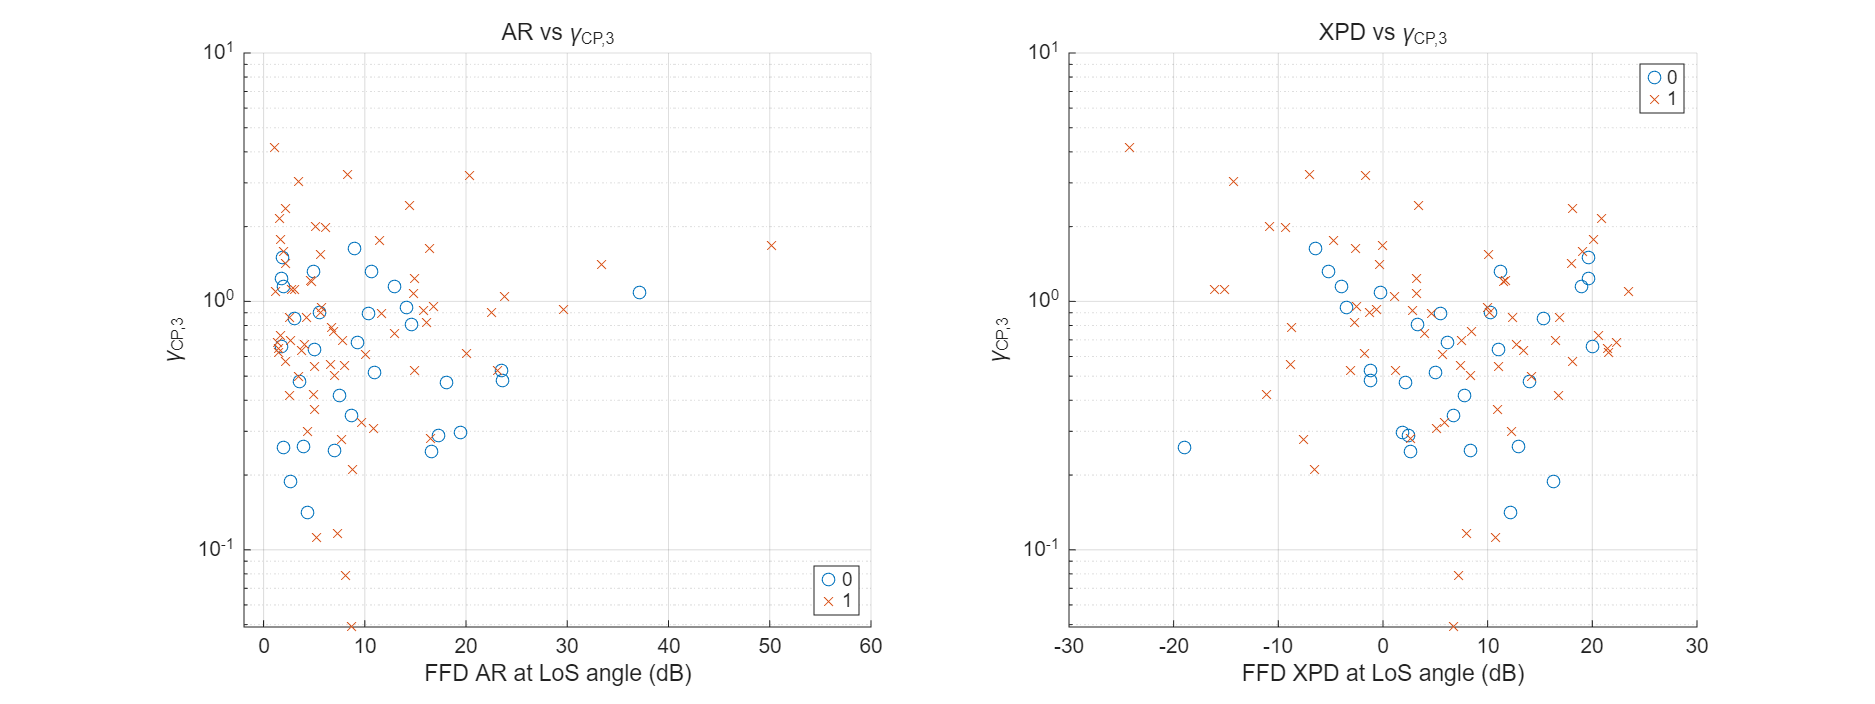

Source data for this figure (header and first rows):
case_id, is_nlos, gamma_cp_3_fp_only, los_angle_from_anchor_bore_deg, los_angle_from_tag_bore_deg, ar_db_at_los, xpd_db_at_los
3, 1, 0.9442, 44, 44, 5.709, 9.971
4, 1, 0.07865, 37.85, 37.85, 8.096, 7.23
6, 0, 0.8078, 15.63, 15.63, 14.59, 3.277
7, 0, 0.2577, 66.41, 66.41, 1.97, -18.95
8, 0, 1.502, 50.05, 50.05, 1.825, 19.61
9, 1, 0.5544, 54.2, 54.2, 7.953, 7.365
11, 1, 0.9165, 51.65, 51.65, 15.82, 2.835
12, 1, 0.2999, 49.62, 49.62, 4.299, 12.31
15, 1, 0.6233, 42.89, 42.89, 1.454, 21.57
18, 1, 0.28, 40.15, 40.15, 16.53, 2.61
21, 1, 0.7578, 32.41, 32.41, 6.918, 8.441
24, 1, 1.588, 43.72, 43.72, 1.946, 19.05
26, 1, 1.094, 46.39, 46.39, 1.168, 23.46
27, 1, 0.5551, 46.27, 46.27, 6.572, -8.844
28, 0, 0.945, 33.68, 33.68, 14.12, -3.463
29, 1, 0.7421, 56.53, 56.53, 12.96, 3.974
31, 1, 1.206, 35.78, 35.78, 4.716, 11.54
35, 0, 0.2485, 63.2, 63.2, 16.54, 2.607
36, 1, 2.007, 39.21, 39.21, 5.126, -10.85
37, 0, 1.149, 34.82, 34.82, 12.93, -3.991
40, 1, 1.08, 54.88, 54.88, 14.86, 3.175
41, 0, 0.2612, 57.89, 57.89, 3.981, 12.95
45, 0, 0.5283, 43.3, 43.3, 23.47, -1.167
46, 0, 1.147, 40.2, 40.2, 1.967, 18.96
47, 1, 0.504, 39.35, 39.35, 7.024, 8.322
52, 1, 1.673, 44.49, 44.49, 50.2, -0.05371
54, 1, 2.161, 41.95, 41.95, 1.58, 20.85
55, 0, 1.32, 31.06, 31.06, 4.901, 11.22
57, 1, 0.5294, 61.16, 61.16, 14.95, -3.139
60, 1, 0.6477, 40.75, 40.75, 1.47, 21.47
61, 0, 1.241, 43.11, 43.11, 1.811, 19.67
67, 0, 1.632, 35.71, 35.71, 9.025, -6.423
69, 1, 0.7847, 46.4, 46.4, 6.67, -8.727
70, 1, 0.2789, 62.89, 62.89, 7.719, -7.593
72, 1, 3.255, 44.27, 44.27, 8.335, -7.012
73, 1, 1.231, 66.11, 66.11, 14.89, 3.161
76, 1, 0.2096, 7.973, 7.973, 8.822, -6.59
79, 1, 0.8593, 18.55, 18.55, 4.276, 12.35
80, 1, 0.9024, 54.8, 54.8, 22.54, -1.299
81, 1, 1.118, 42.9, 42.9, 3.081, -15.11
82, 1, 0.9015, 73.51, 73.51, 5.592, 10.14
83, 1, 4.168, 15.79, 15.79, 1.067, -24.24
87, 0, 0.6401, 21.24, 21.24, 4.988, 11.07
88, 1, 3.035, 45.99, 45.99, 3.411, -14.25
94, 0, 0.5184, 39.62, 39.62, 10.95, 5.062
95, 0, 0.2975, 37.74, 37.74, 19.42, 1.864
98, 0, 0.1416, 9.672, 9.672, 4.371, 12.17
99, 1, 0.6139, 29.04, 29.04, 10.06, 5.646
100, 1, 0.891, 66.69, 66.69, 11.7, 4.625
101, 1, 3.212, 49.74, 49.74, 20.34, -1.675
102, 0, 0.4702, 39.46, 39.46, 18.06, 2.183
104, 1, 1.986, 35.43, 35.43, 6.157, -9.363
105, 1, 0.6961, 56.54, 56.54, 7.818, 7.496
107, 1, 1.548, 41.92, 41.92, 5.665, 10.03
110, 1, 1.411, 45.95, 45.95, 33.35, -0.3735
111, 1, 0.1168, 40.58, 40.58, 7.318, 8.002
112, 0, 0.9022, 28.43, 28.43, 5.48, 10.3
114, 1, 0.3093, 41.39, 41.39, 10.9, 5.094
116, 0, 0.347, 54.31, 54.31, 8.673, 6.716
117, 1, 1.421, 38.54, 38.54, 2.203, 17.98
... 40 more rows
